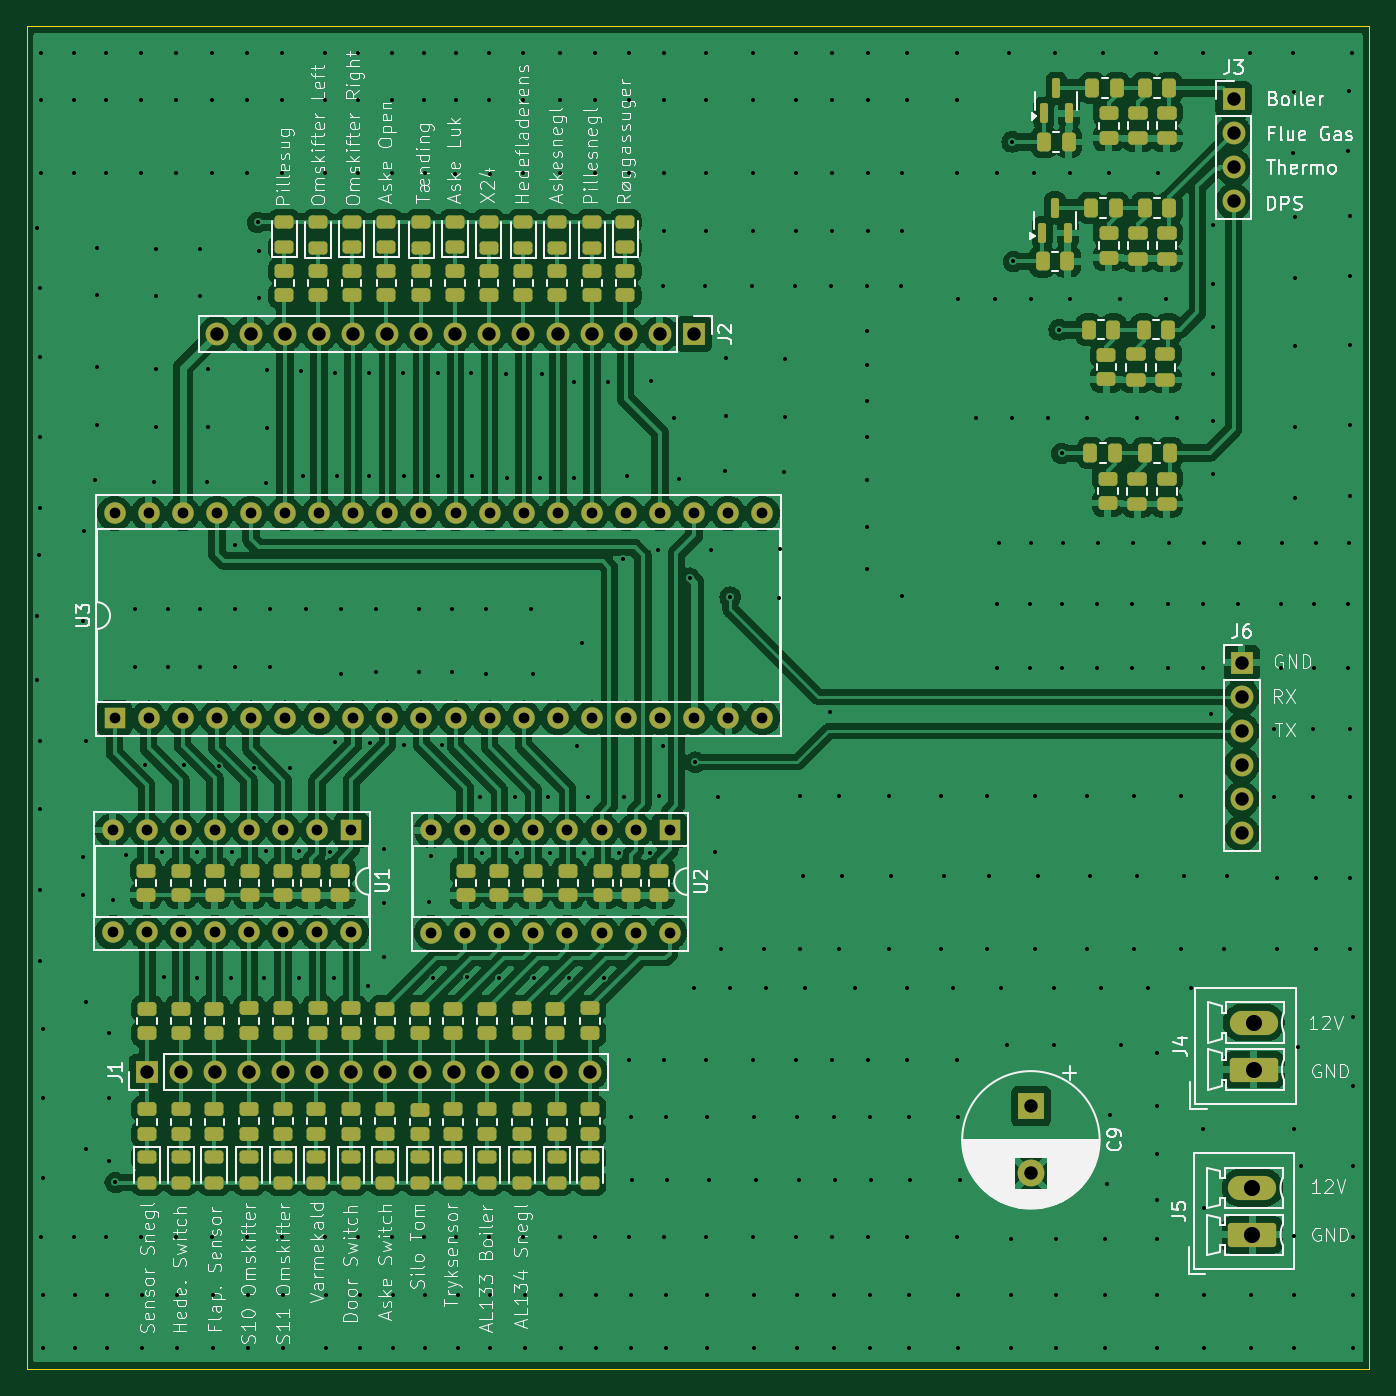
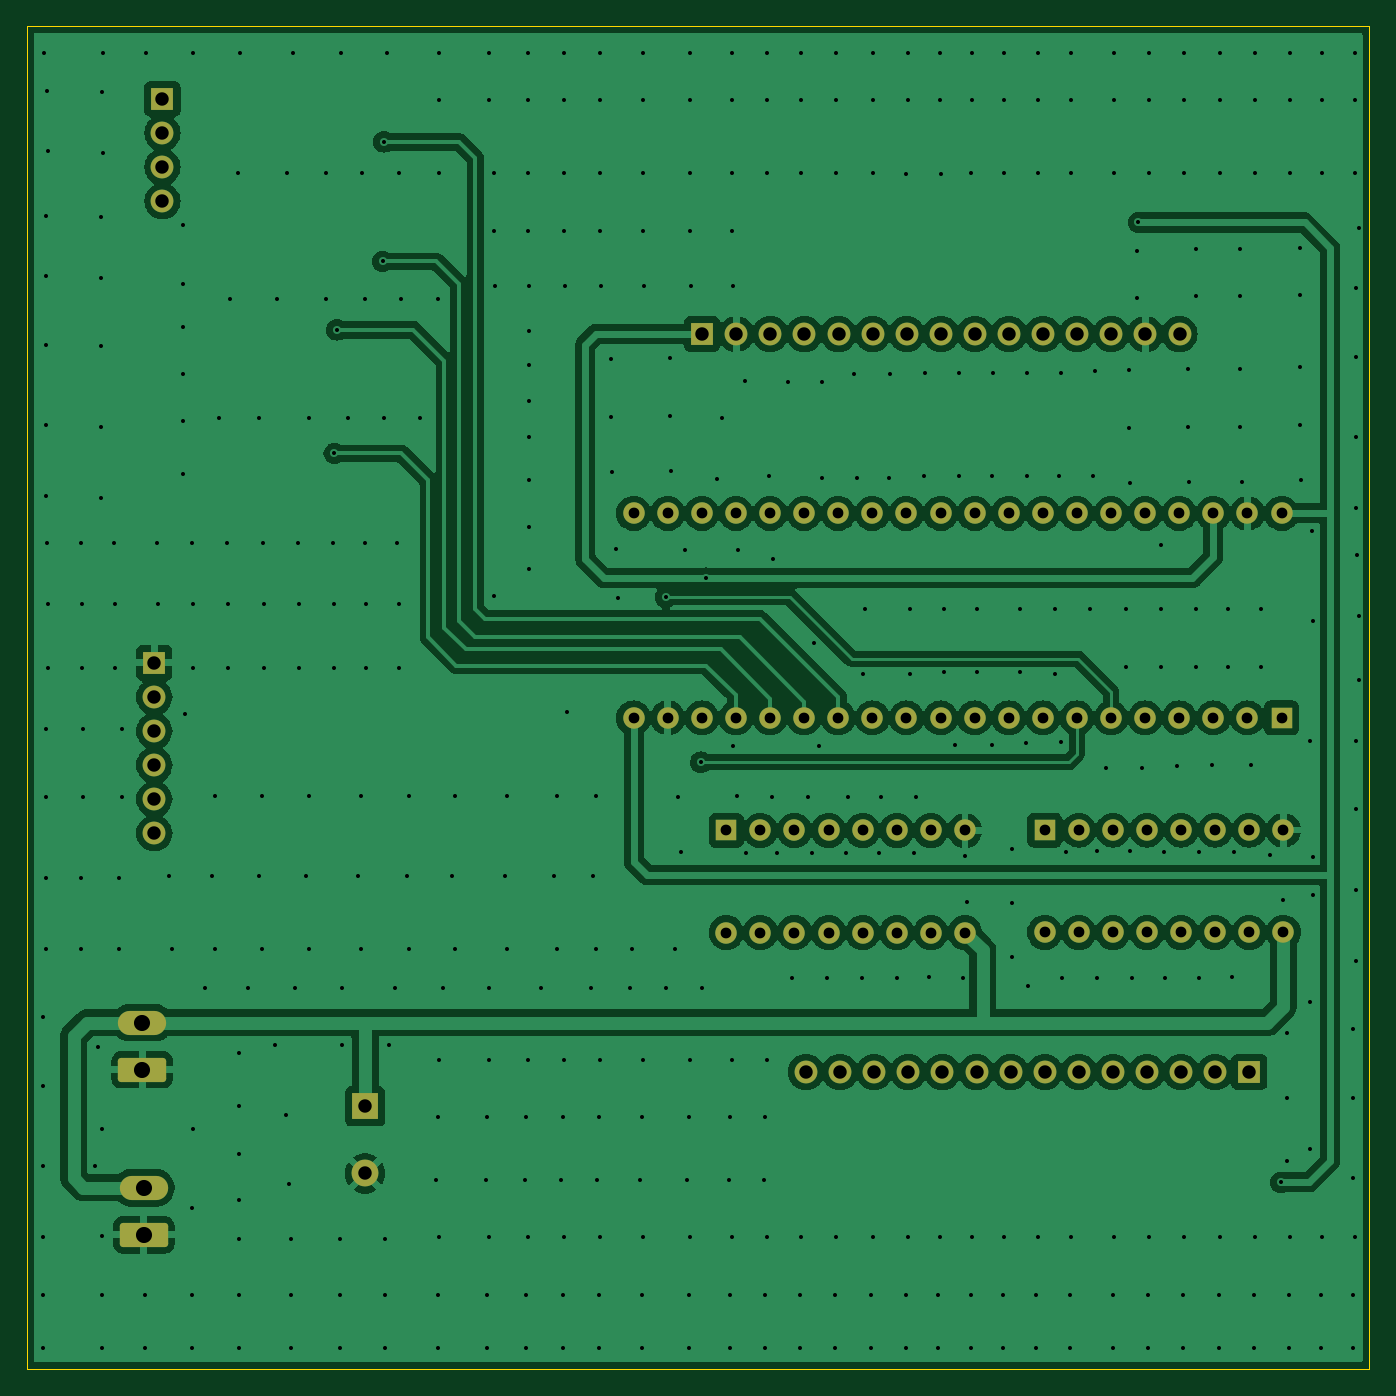
Circuit board: 11 layer files. Board 100.0 x 100.0 mm.
- bottom_copper: PCB_Tester-B_Cu.gbl (203682 bytes)
- bottom_mask: PCB_Tester-B_Mask.gbs (4513 bytes)
- paste: PCB_Tester-B_Paste.gbp (453 bytes)
- bottom_silk: PCB_Tester-B_Silkscreen.gbo (454 bytes)
- outline: PCB_Tester-Edge_Cuts.gm1 (683 bytes)
- top_copper: PCB_Tester-F_Cu.gtl (292427 bytes)
- top_mask: PCB_Tester-F_Mask.gts (12680 bytes)
- paste: PCB_Tester-F_Paste.gtp (9155 bytes)
- top_silk: PCB_Tester-F_Silkscreen.gto (168167 bytes)
- drill: PCB_Tester-NPTH.drl (265 bytes)
- drill: PCB_Tester-PTH.drl (10853 bytes)

=== bottom_copper: PCB_Tester-B_Cu.gbl (203682 bytes, source omitted) ===
=== bottom_mask: PCB_Tester-B_Mask.gbs ===
%TF.GenerationSoftware,KiCad,Pcbnew,8.0.6*%
%TF.CreationDate,2024-12-02T12:55:51+01:00*%
%TF.ProjectId,PCB_Tester,5043425f-5465-4737-9465-722e6b696361,rev?*%
%TF.SameCoordinates,Original*%
%TF.FileFunction,Soldermask,Bot*%
%TF.FilePolarity,Negative*%
%FSLAX46Y46*%
G04 Gerber Fmt 4.6, Leading zero omitted, Abs format (unit mm)*
G04 Created by KiCad (PCBNEW 8.0.6) date 2024-12-02 12:55:51*
%MOMM*%
%LPD*%
G01*
G04 APERTURE LIST*
G04 Aperture macros list*
%AMRoundRect*
0 Rectangle with rounded corners*
0 $1 Rounding radius*
0 $2 $3 $4 $5 $6 $7 $8 $9 X,Y pos of 4 corners*
0 Add a 4 corners polygon primitive as box body*
4,1,4,$2,$3,$4,$5,$6,$7,$8,$9,$2,$3,0*
0 Add four circle primitives for the rounded corners*
1,1,$1+$1,$2,$3*
1,1,$1+$1,$4,$5*
1,1,$1+$1,$6,$7*
1,1,$1+$1,$8,$9*
0 Add four rect primitives between the rounded corners*
20,1,$1+$1,$2,$3,$4,$5,0*
20,1,$1+$1,$4,$5,$6,$7,0*
20,1,$1+$1,$6,$7,$8,$9,0*
20,1,$1+$1,$8,$9,$2,$3,0*%
G04 Aperture macros list end*
%ADD10R,1.700000X1.700000*%
%ADD11O,1.700000X1.700000*%
%ADD12R,2.000000X2.000000*%
%ADD13C,2.000000*%
%ADD14RoundRect,0.250000X1.550000X-0.650000X1.550000X0.650000X-1.550000X0.650000X-1.550000X-0.650000X0*%
%ADD15O,3.600000X1.800000*%
%ADD16O,1.600000X1.600000*%
%ADD17R,1.600000X1.600000*%
G04 APERTURE END LIST*
D10*
%TO.C,J6*%
X180500000Y-87400000D03*
D11*
X180500000Y-89940000D03*
X180500000Y-92480000D03*
X180500000Y-95020000D03*
X180500000Y-97560000D03*
X180500000Y-100100000D03*
%TD*%
D12*
%TO.C,C9*%
X164800000Y-120432323D03*
D13*
X164800000Y-125432323D03*
%TD*%
D14*
%TO.C,J5*%
X181300000Y-130000000D03*
D15*
X181300000Y-126500000D03*
%TD*%
D14*
%TO.C,J4*%
X181400000Y-117700000D03*
D15*
X181400000Y-114200000D03*
%TD*%
D10*
%TO.C,J2*%
X139700000Y-62900000D03*
D11*
X137160000Y-62900000D03*
X134620000Y-62900000D03*
X132080000Y-62900000D03*
X129540000Y-62900000D03*
X127000000Y-62900000D03*
X124460000Y-62900000D03*
X121920000Y-62900000D03*
X119380000Y-62900000D03*
X116840000Y-62900000D03*
X114300000Y-62900000D03*
X111760000Y-62900000D03*
X109220000Y-62900000D03*
X106680000Y-62900000D03*
X104140000Y-62900000D03*
%TD*%
D10*
%TO.C,J1*%
X98940000Y-117872500D03*
D11*
X101480000Y-117872500D03*
X104020000Y-117872500D03*
X106560000Y-117872500D03*
X109100000Y-117872500D03*
X111640000Y-117872500D03*
X114180000Y-117872500D03*
X116720000Y-117872500D03*
X119260000Y-117872500D03*
X121800000Y-117872500D03*
X124340000Y-117872500D03*
X126880000Y-117872500D03*
X129420000Y-117872500D03*
X131960000Y-117872500D03*
%TD*%
D16*
%TO.C,U3*%
X96540000Y-76260000D03*
X99080000Y-76260000D03*
X101620000Y-76260000D03*
X104160000Y-76260000D03*
X106700000Y-76260000D03*
X109240000Y-76260000D03*
X111780000Y-76260000D03*
X114320000Y-76260000D03*
X116860000Y-76260000D03*
X119400000Y-76260000D03*
X121940000Y-76260000D03*
X124480000Y-76260000D03*
X127020000Y-76260000D03*
X129560000Y-76260000D03*
X132100000Y-76260000D03*
X134640000Y-76260000D03*
X137180000Y-76260000D03*
X139720000Y-76260000D03*
X142260000Y-76260000D03*
X144800000Y-76260000D03*
X144800000Y-91500000D03*
X142260000Y-91500000D03*
X139720000Y-91500000D03*
X137180000Y-91500000D03*
X134640000Y-91500000D03*
X132100000Y-91500000D03*
X129560000Y-91500000D03*
X127020000Y-91500000D03*
X124480000Y-91500000D03*
X121940000Y-91500000D03*
X119400000Y-91500000D03*
X116860000Y-91500000D03*
X114320000Y-91500000D03*
X111780000Y-91500000D03*
X109240000Y-91500000D03*
X106700000Y-91500000D03*
X104160000Y-91500000D03*
X101620000Y-91500000D03*
X99080000Y-91500000D03*
D17*
X96540000Y-91500000D03*
%TD*%
%TO.C,U2*%
X137900000Y-99880000D03*
D16*
X135360000Y-99880000D03*
X132820000Y-99880000D03*
X130280000Y-99880000D03*
X127740000Y-99880000D03*
X125200000Y-99880000D03*
X122660000Y-99880000D03*
X120120000Y-99880000D03*
X120120000Y-107500000D03*
X122660000Y-107500000D03*
X125200000Y-107500000D03*
X127740000Y-107500000D03*
X130280000Y-107500000D03*
X132820000Y-107500000D03*
X135360000Y-107500000D03*
X137900000Y-107500000D03*
%TD*%
D10*
%TO.C,J3*%
X179900000Y-45400000D03*
D11*
X179900000Y-47940000D03*
X179900000Y-50480000D03*
X179900000Y-53020000D03*
%TD*%
D17*
%TO.C,U1*%
X114180000Y-99860000D03*
D16*
X111640000Y-99860000D03*
X109100000Y-99860000D03*
X106560000Y-99860000D03*
X104020000Y-99860000D03*
X101480000Y-99860000D03*
X98940000Y-99860000D03*
X96400000Y-99860000D03*
X96400000Y-107480000D03*
X98940000Y-107480000D03*
X101480000Y-107480000D03*
X104020000Y-107480000D03*
X106560000Y-107480000D03*
X109100000Y-107480000D03*
X111640000Y-107480000D03*
X114180000Y-107480000D03*
%TD*%
M02*

=== paste: PCB_Tester-B_Paste.gbp ===
%TF.GenerationSoftware,KiCad,Pcbnew,8.0.6*%
%TF.CreationDate,2024-12-02T12:55:51+01:00*%
%TF.ProjectId,PCB_Tester,5043425f-5465-4737-9465-722e6b696361,rev?*%
%TF.SameCoordinates,Original*%
%TF.FileFunction,Paste,Bot*%
%TF.FilePolarity,Positive*%
%FSLAX46Y46*%
G04 Gerber Fmt 4.6, Leading zero omitted, Abs format (unit mm)*
G04 Created by KiCad (PCBNEW 8.0.6) date 2024-12-02 12:55:51*
%MOMM*%
%LPD*%
G01*
G04 APERTURE LIST*
G04 APERTURE END LIST*
M02*

=== bottom_silk: PCB_Tester-B_Silkscreen.gbo ===
%TF.GenerationSoftware,KiCad,Pcbnew,8.0.6*%
%TF.CreationDate,2024-12-02T12:55:51+01:00*%
%TF.ProjectId,PCB_Tester,5043425f-5465-4737-9465-722e6b696361,rev?*%
%TF.SameCoordinates,Original*%
%TF.FileFunction,Legend,Bot*%
%TF.FilePolarity,Positive*%
%FSLAX46Y46*%
G04 Gerber Fmt 4.6, Leading zero omitted, Abs format (unit mm)*
G04 Created by KiCad (PCBNEW 8.0.6) date 2024-12-02 12:55:51*
%MOMM*%
%LPD*%
G01*
G04 APERTURE LIST*
G04 APERTURE END LIST*
M02*

=== outline: PCB_Tester-Edge_Cuts.gm1 ===
%TF.GenerationSoftware,KiCad,Pcbnew,8.0.6*%
%TF.CreationDate,2024-12-02T12:55:51+01:00*%
%TF.ProjectId,PCB_Tester,5043425f-5465-4737-9465-722e6b696361,rev?*%
%TF.SameCoordinates,Original*%
%TF.FileFunction,Profile,NP*%
%FSLAX46Y46*%
G04 Gerber Fmt 4.6, Leading zero omitted, Abs format (unit mm)*
G04 Created by KiCad (PCBNEW 8.0.6) date 2024-12-02 12:55:51*
%MOMM*%
%LPD*%
G01*
G04 APERTURE LIST*
%TA.AperFunction,Profile*%
%ADD10C,0.050000*%
%TD*%
G04 APERTURE END LIST*
D10*
X190000000Y-140000000D02*
X90000000Y-140000000D01*
X190000000Y-40000000D02*
X190000000Y-140000000D01*
X90000000Y-140000000D02*
X90000000Y-40000000D01*
X90000000Y-40000000D02*
X190000000Y-40000000D01*
M02*

=== top_copper: PCB_Tester-F_Cu.gtl (292427 bytes, source omitted) ===
=== top_mask: PCB_Tester-F_Mask.gts (12680 bytes, source omitted) ===
=== paste: PCB_Tester-F_Paste.gtp (9155 bytes, source omitted) ===
=== top_silk: PCB_Tester-F_Silkscreen.gto (168167 bytes, source omitted) ===
=== drill: PCB_Tester-NPTH.drl ===
M48
; DRILL file {KiCad 8.0.6} date 2024-12-02T12:57:02+0100
; FORMAT={-:-/ absolute / inch / decimal}
; #@! TF.CreationDate,2024-12-02T12:57:02+01:00
; #@! TF.GenerationSoftware,Kicad,Pcbnew,8.0.6
; #@! TF.FileFunction,NonPlated,1,2,NPTH
FMAT,2
INCH
%
G90
G05
M30

=== drill: PCB_Tester-PTH.drl (10853 bytes, source omitted) ===
